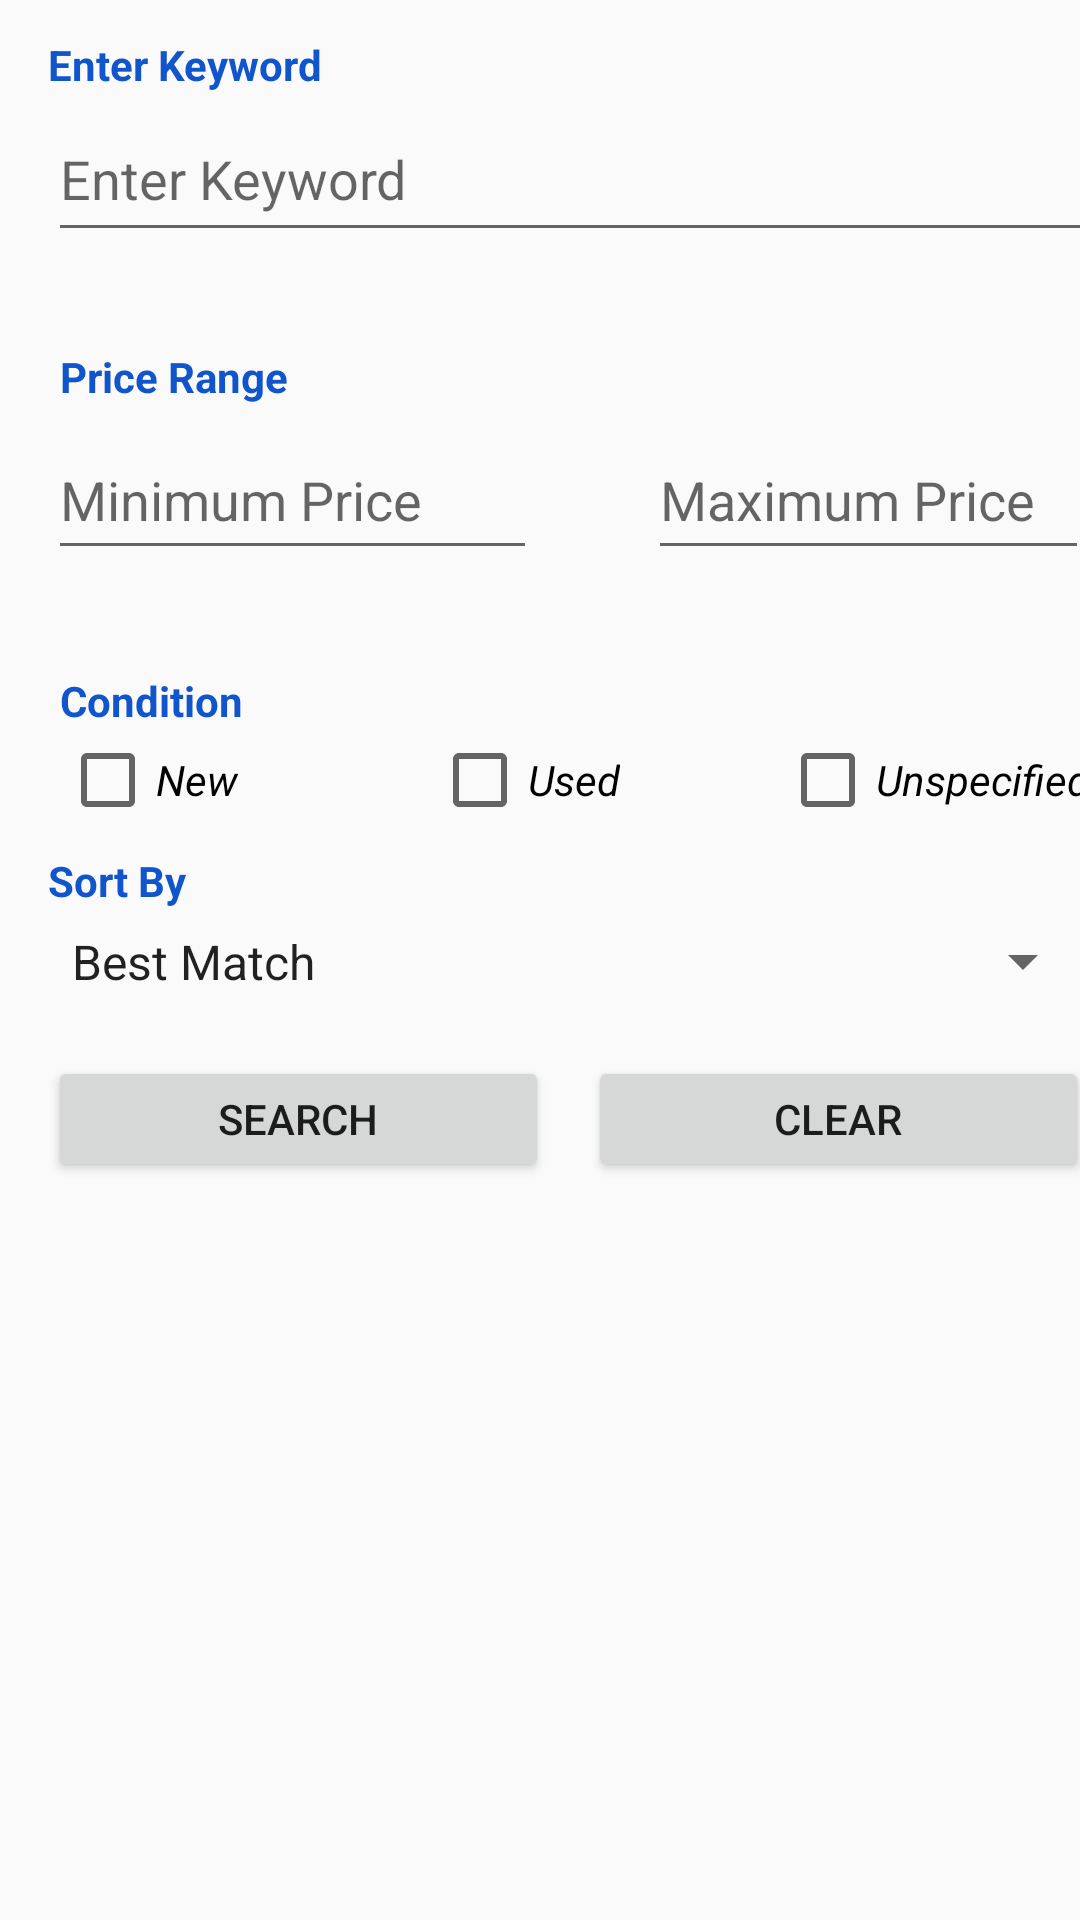

Here is an Android app screen rendered from its layout file. Give the layout XML and the strings, colors and styles it references.
<!-- AndroidManifest.xml: application theme AppTheme -->
<!-- res/layout/activity_main.xml -->
<?xml version="1.0" encoding="utf-8"?>

<androidx.constraintlayout.widget.ConstraintLayout xmlns:android="http://schemas.android.com/apk/res/android"
    xmlns:app="http://schemas.android.com/apk/res-auto"
    xmlns:tools="http://schemas.android.com/tools"
    android:layout_width="match_parent"
    android:layout_height="match_parent"
    tools:context=".MainActivity">
    
    <EditText
        android:id="@+id/keyword_input"
        android:layout_width="350dp"
        android:layout_height="52dp"
        android:layout_marginStart="16dp"
        android:layout_marginLeft="16dp"
        android:layout_marginTop="32dp"
        android:ems="10"
        android:hint="@string/keyword"
        android:inputType="text"
        app:layout_constraintStart_toStartOf="parent"
        app:layout_constraintTop_toTopOf="parent" />
    <Spinner
        android:id="@+id/spinner"
        android:layout_width="349dp"
        android:layout_height="33dp"
        android:layout_marginStart="16dp"
        android:layout_marginLeft="16dp"
        android:layout_marginTop="304dp"
        android:entries="@array/sort_by"
        app:layout_constraintStart_toStartOf="parent"
        app:layout_constraintTop_toTopOf="parent" />
    <TextView
        android:id="@+id/sort_by_label"
        android:layout_width="wrap_content"
        android:layout_height="wrap_content"
        android:layout_marginStart="16dp"
        android:layout_marginLeft="16dp"
        android:layout_marginTop="284dp"
        android:text="Sort By"
        android:textColor="#1155cc"
        android:textStyle="bold"
        android:visibility="visible"
        app:layout_constraintStart_toStartOf="parent"
        app:layout_constraintTop_toTopOf="parent" />
    <TextView
        android:id="@+id/condition_label"
        android:layout_width="wrap_content"
        android:layout_height="wrap_content"
        android:layout_marginStart="20dp"
        android:layout_marginLeft="20dp"
        android:layout_marginTop="224dp"
        android:text="Condition"
        android:textColor="#1155cc"
        android:textStyle="bold"
        android:visibility="visible"
        app:layout_constraintStart_toStartOf="parent"
        app:layout_constraintTop_toTopOf="parent" />
    <CheckBox
        android:id="@+id/new_cond"
        android:layout_width="wrap_content"
        android:layout_height="wrap_content"
        android:layout_marginStart="16dp"
        android:layout_marginLeft="16dp"
        android:layout_marginTop="244dp"
        android:text="@string/new_cond"
        app:layout_constraintEnd_toStartOf="@+id/used_cond"
        app:layout_constraintHorizontal_bias="0.058"
        app:layout_constraintStart_toStartOf="parent"
        app:layout_constraintTop_toTopOf="parent" />
    <CheckBox
        android:id="@+id/used_cond"
        android:layout_width="wrap_content"
        android:layout_height="wrap_content"
        android:layout_marginStart="144dp"
        android:layout_marginLeft="144dp"
        android:layout_marginTop="244dp"
        android:text="@string/used_cond"
        app:layout_constraintEnd_toStartOf="@+id/unspecified_cond"
        app:layout_constraintHorizontal_bias="0.0"
        app:layout_constraintStart_toStartOf="parent"
        app:layout_constraintTop_toTopOf="parent" />
    <CheckBox
        android:id="@+id/unspecified_cond"
        android:layout_width="wrap_content"
        android:layout_height="wrap_content"
        android:layout_marginStart="260dp"
        android:layout_marginLeft="260dp"
        android:layout_marginTop="244dp"
        android:text="@string/unspecified_cond"
        app:layout_constraintStart_toStartOf="parent"
        app:layout_constraintTop_toTopOf="parent" />

    <TextView
        android:id="@+id/price_range_label"
        android:layout_width="wrap_content"
        android:layout_height="wrap_content"
        android:layout_marginStart="20dp"
        android:layout_marginLeft="20dp"
        android:layout_marginTop="116dp"
        android:text="Price Range"
        android:textColor="#1155cc"
        android:textStyle="bold"
        android:visibility="visible"
        app:layout_constraintStart_toStartOf="parent"
        app:layout_constraintTop_toTopOf="parent"
        tools:text="@string/price_range_label" />
    <EditText
        android:id="@+id/min_price_input"
        android:layout_width="163dp"
        android:layout_height="50dp"
        android:layout_marginStart="16dp"
        android:layout_marginLeft="16dp"
        android:layout_marginTop="140dp"
        android:ems="10"
        android:hint="@string/min_price"
        android:inputType="number"
        app:layout_constraintEnd_toStartOf="@+id/max_price_input"
        app:layout_constraintHorizontal_bias="0.0"
        app:layout_constraintStart_toStartOf="parent"
        app:layout_constraintTop_toTopOf="parent"
        />
    <EditText
        android:id="@+id/max_price_input"
        android:layout_width="147dp"
        android:layout_height="50dp"
        android:layout_marginStart="216dp"
        android:layout_marginLeft="216dp"
        android:layout_marginTop="140dp"
        android:ems="10"
        android:hint="@string/max_price"
        android:inputType="number"
        app:layout_constraintStart_toStartOf="parent"
        app:layout_constraintTop_toTopOf="parent" />

    <TextView
        android:id="@+id/price_error"
        android:layout_width="348dp"
        android:layout_height="22dp"
        android:layout_marginStart="16dp"
        android:layout_marginLeft="16dp"
        android:layout_marginTop="196dp"
        android:text="Please enter a valid price value"
        android:textColor="#FF0000"
        android:visibility="invisible"
        app:layout_constraintStart_toStartOf="parent"
        app:layout_constraintTop_toTopOf="parent"
        tools:text="@string/price_error"
        />

    <Button
        android:id="@+id/button3"
        android:layout_width="167dp"
        android:layout_height="42dp"
        android:layout_marginStart="196dp"
        android:layout_marginLeft="196dp"
        android:layout_marginTop="352dp"
        android:onClick="clear"
        android:text="@string/clear"
        app:layout_constraintStart_toStartOf="parent"
        app:layout_constraintTop_toTopOf="parent" />

    <Button
        android:id="@+id/button"
        android:layout_width="167dp"
        android:layout_height="42dp"
        android:layout_marginStart="16dp"
        android:layout_marginLeft="16dp"
        android:layout_marginTop="352dp"
        android:onClick="sendMessage"
        android:text="@string/search"
        app:layout_constraintStart_toStartOf="parent"
        app:layout_constraintTop_toTopOf="parent" />

    <TextView
        android:id="@+id/keyword_label"
        android:layout_width="wrap_content"
        android:layout_height="wrap_content"
        android:layout_marginStart="16dp"
        android:layout_marginLeft="16dp"
        android:layout_marginTop="12dp"
        android:text="@string/keyword"
        android:textColor="#1155cc"
        android:textStyle="bold"
        android:visibility="visible"
        app:layout_constraintStart_toStartOf="parent"
        app:layout_constraintTop_toTopOf="parent" />

    <TextView
        android:id="@+id/keyword_error"
        android:layout_width="350dp"
        android:layout_height="25dp"
        android:layout_marginStart="16dp"
        android:layout_marginLeft="16dp"
        android:layout_marginTop="84dp"
        android:text="Please enter a valid keyword"
        android:textColor="#FF0000"
        android:visibility="invisible"
        app:layout_constraintStart_toStartOf="parent"
        app:layout_constraintTop_toTopOf="parent"
        tools:text="@string/keyword_error" />

</androidx.constraintlayout.widget.ConstraintLayout>
<!-- resources referenced by this layout -->
<resources>
  <string-array name="sort_by">
          <item>Best Match</item>
          <item>Price: highest first</item>
          <item>Price + Shipping: Highest First</item>
          <item>Price + Shipping: Lowest First</item>
      </string-array>
  <string name="clear">Clear</string>
  <string name="keyword" id="keyword">Enter Keyword</string>
  <string name="keyword_error">Please enter mandatory field.</string>
  <string name="max_price">Maximum Price</string>
  <string name="min_price">Minimum Price</string>
  <string name="new_cond"><i>New</i></string>
  <string name="price_error">Please enter valid price values</string>
  <string name="price_range_label">Price Range</string>
  <string name="search">Search</string>
  <string name="unspecified_cond"><i>Unspecified</i></string>
  <string name="used_cond"><i>Used</i></string>
  <style name="AppTheme" parent="Theme.AppCompat.Light.DarkActionBar">
          
          <item name="colorPrimary">@color/colorPrimary</item>
          <item name="colorPrimaryDark">@color/colorPrimaryDark</item>
          <item name="colorAccent">@color/colorAccent</item>
      </style>
  <!-- not gathered from this repository: default colours our renderer supplied (Android Studio template values) -->
  <color name="colorPrimary">#FF6200EE</color>
  <color name="colorPrimaryDark">#FF3700B3</color>
  <color name="colorAccent">#FF03DAC5</color>
</resources>
